Run: headless pygame with SDL's dummy video driver; simulated clock (each Clock.tick advances the game by its frame time, no real sleeping); random seed 0; keys injected as events and as key.get_pressed() state; no mouse input.
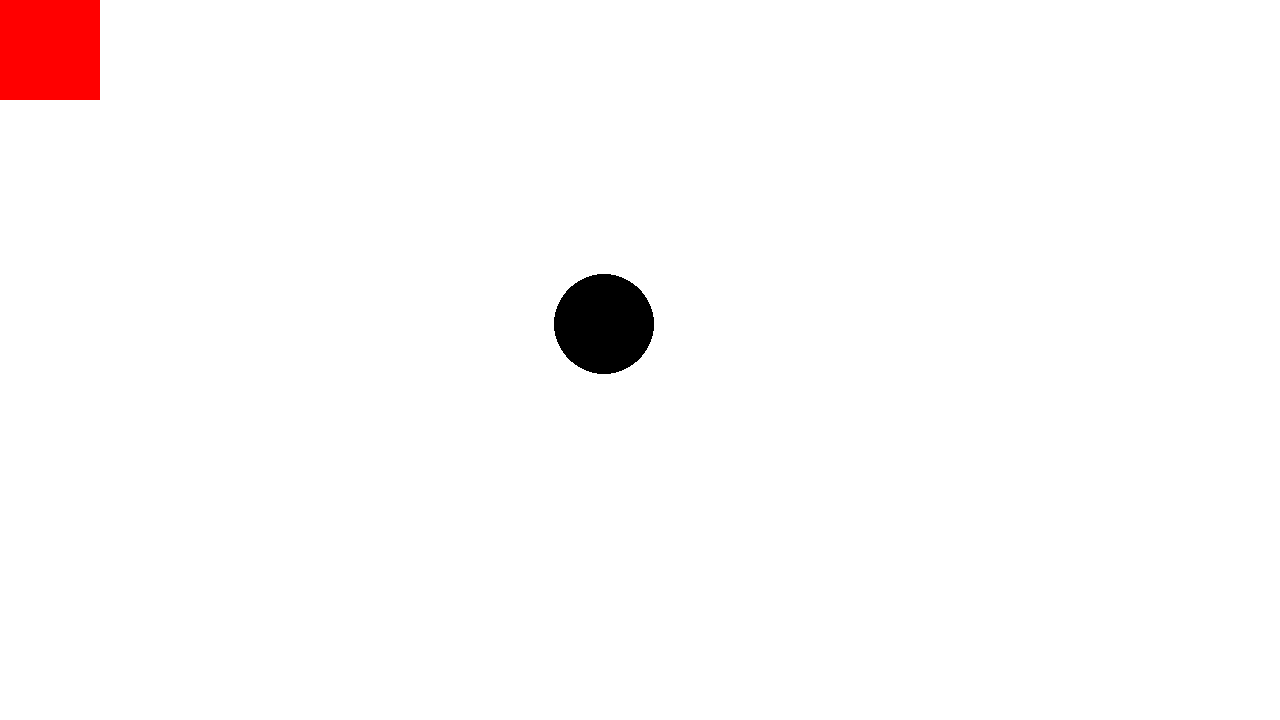
Frame 1 of 4 · flips 1–60 · no input
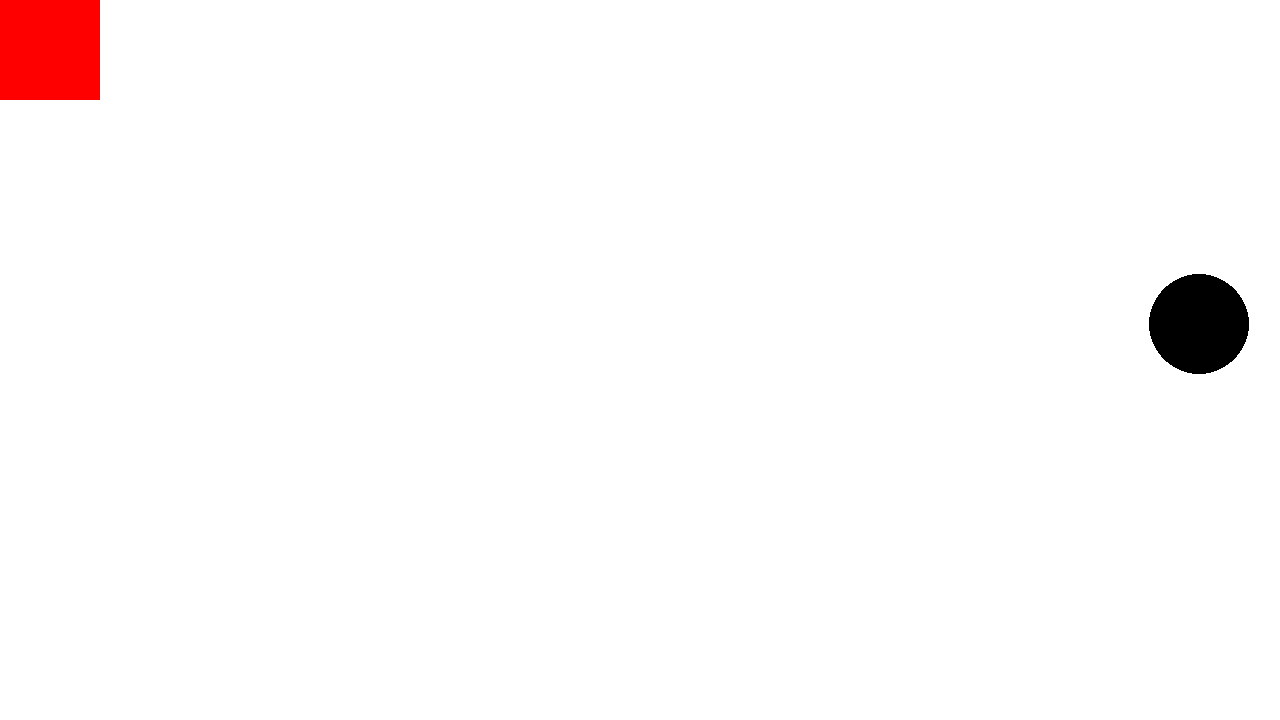
Frame 2 of 4 · flips 61–180 · tapped SPACE, RETURN · held RIGHT (→), D
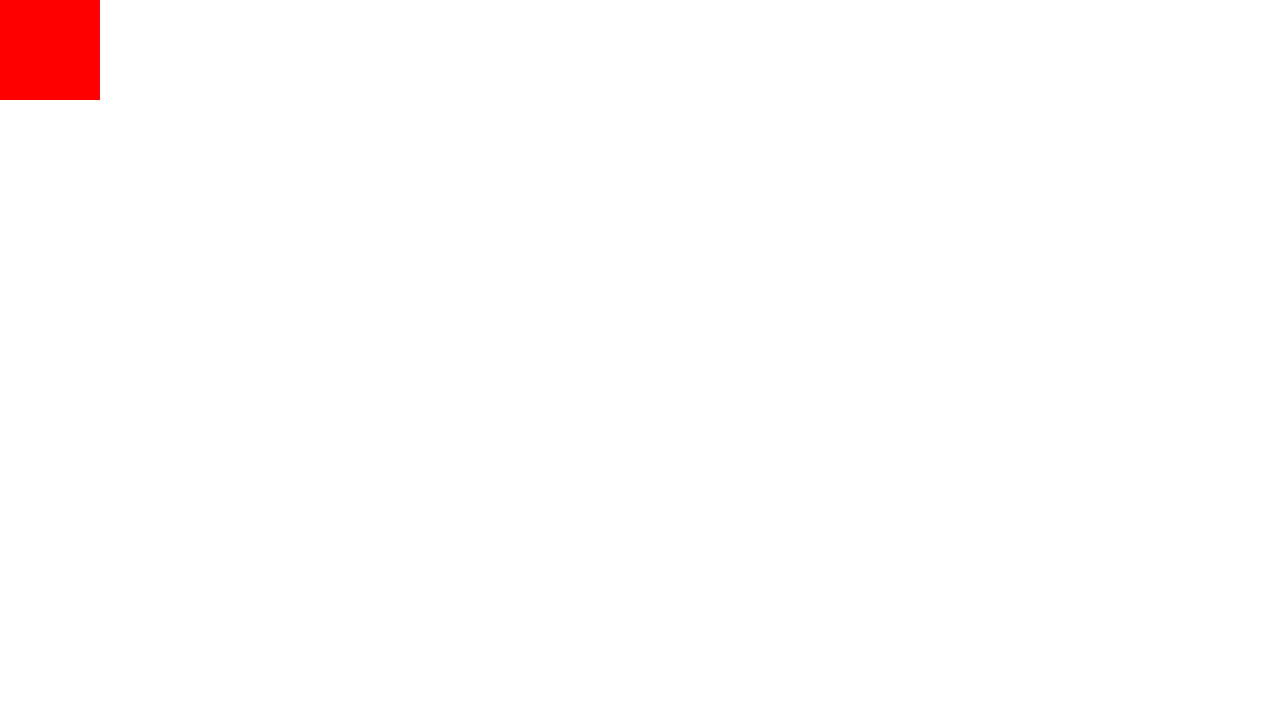
Frame 3 of 4 · flips 181–300 · held DOWN (↓), S
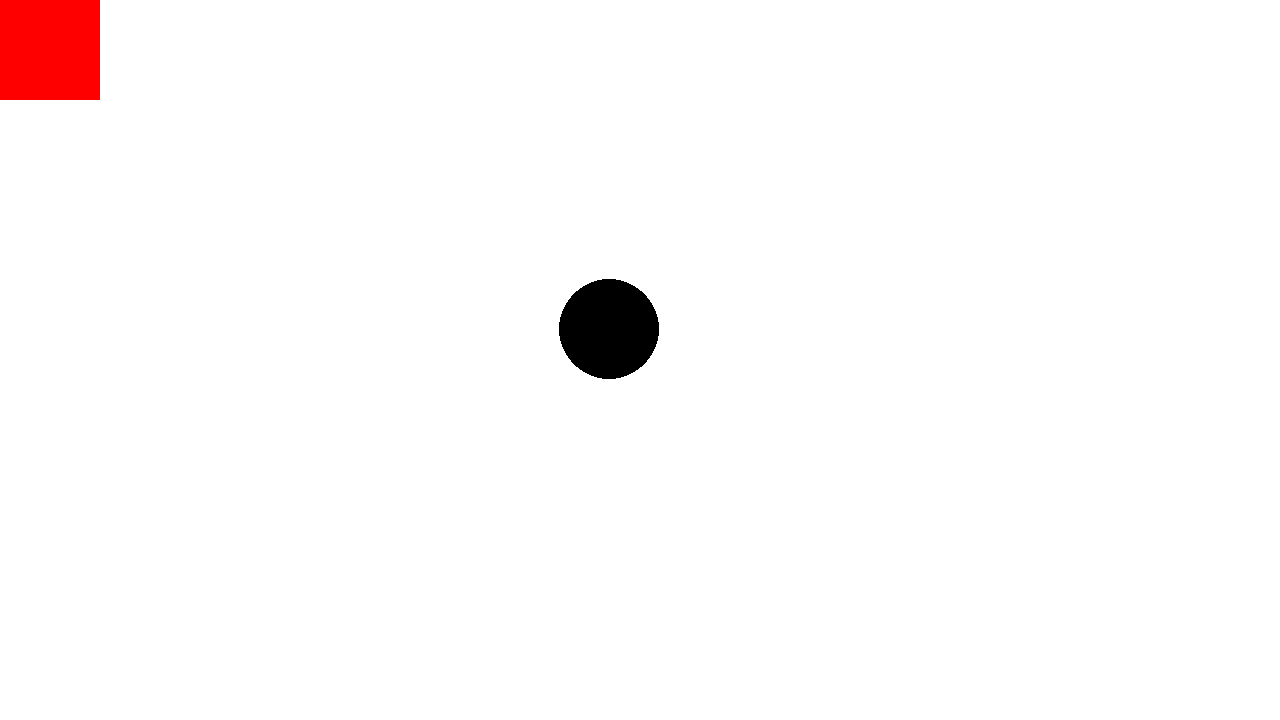
Frame 4 of 4 · flips 301–420 · held LEFT (←), A, UP (↑), W

The pygame program that drew these frames:

import pygame

pygame.init()

# Constants
WHITE = (255, 255, 255)
BLACK = (0, 0, 0)
RED = (255, 0, 0)

WINDOW_SIZE = (1280, 720)
WINDOW_TITLE = "Pygame Tutorial"

FRAME_RATE = 144

PLAYER_SIZE = (72, 72)

window = pygame.display.set_mode(WINDOW_SIZE)
pygame.display.set_caption(WINDOW_TITLE)
clock = pygame.time.Clock()

player_x = WINDOW_SIZE[0] / 2 - PLAYER_SIZE[0] / 2
player_y = WINDOW_SIZE[1] / 2 - PLAYER_SIZE[1] / 2
player_input = {"left": False, "right": False, "up": False, "down": False}
player_velocity = [0, 0]
player_speed = 5


def check_input(key, value):
    if key == pygame.K_a:
        player_input["left"] = value
    elif key == pygame.K_d:
        player_input["right"] = value
    elif key == pygame.K_w:
        player_input["up"] = value
    elif key == pygame.K_s:
        player_input["down"] = value


def handle_event(evt):
    if evt.type == pygame.QUIT:
        exit()
    elif evt.type == pygame.KEYDOWN:
        check_input(evt.key, True)
    elif evt.type == pygame.KEYUP:
        check_input(evt.key, False)


# Game loops
while True:
    for event in pygame.event.get():
        handle_event(event)

    player_velocity = [0, 0]
    player_velocity[0] = (player_input["right"] - player_input["left"]) * player_speed
    player_velocity[1] = (player_input["down"] - player_input["up"]) * player_speed

    window.fill(WHITE)

    pygame.draw.rect(window, RED, (0, 0, 100, 100))
    pygame.draw.circle(window, BLACK, (player_x, player_y), 50)

    player_x += player_velocity[0]
    player_y += player_velocity[1]

    clock.tick(FRAME_RATE)
    pygame.display.update()
